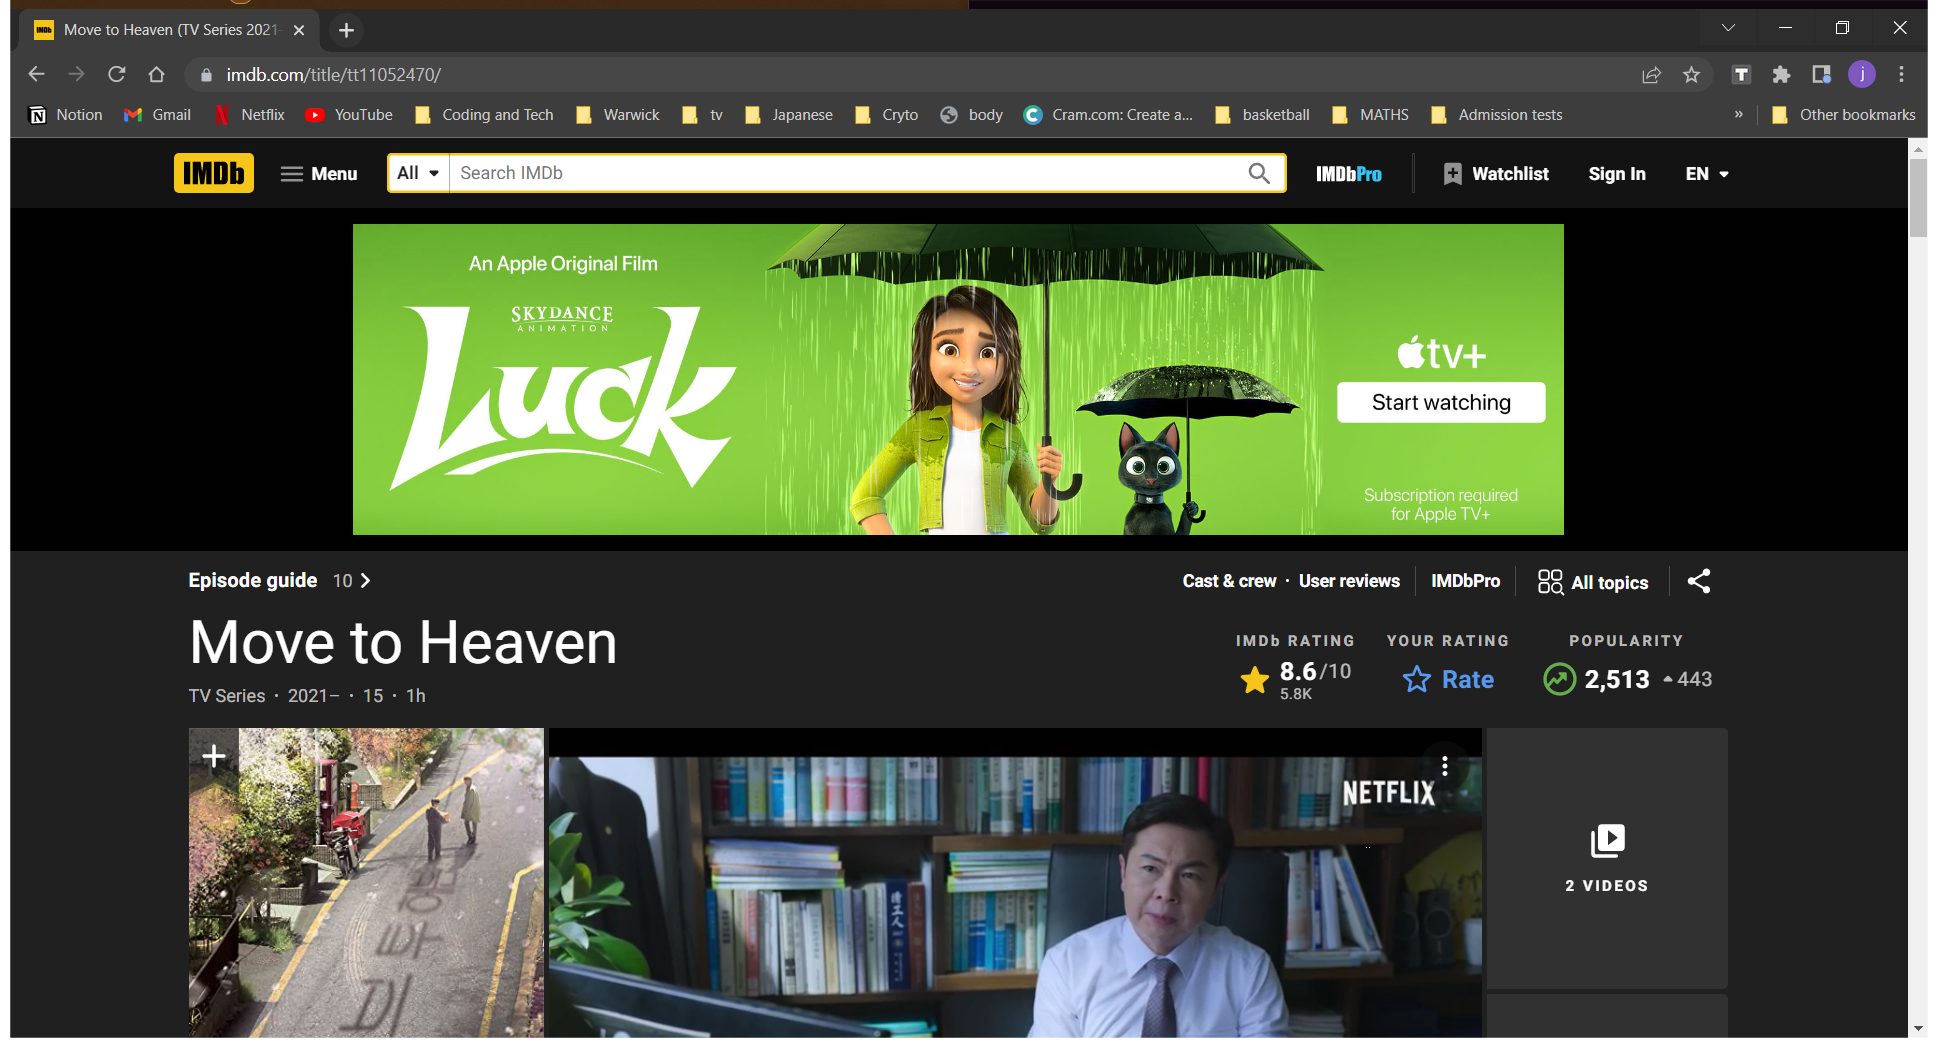
Task: I want to compare show ratings on two different sites
Workflow: Main

Step 1: Use Browser Chrome: Move to Heaven (TV Series 2021- ) - IMDb in window 'Move to Heaven (TV Series 2021- ) - IMDb' (chrome.exe)

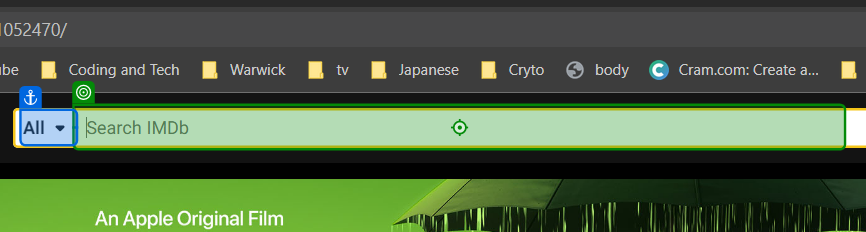
Step 2: type "[string.Format("{0} ", CurrentRow.ByField("Shows"))]" into 'All'

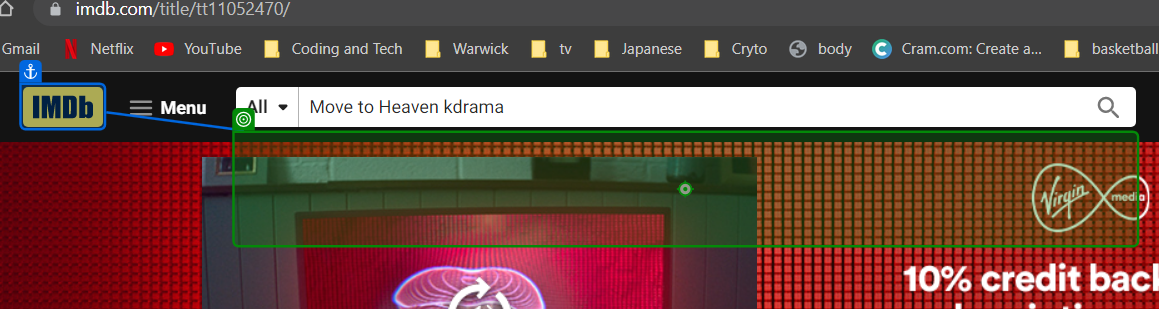
Step 3: click on 'Move to'

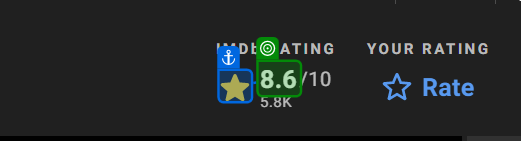
Step 4: get-text from '8.6'

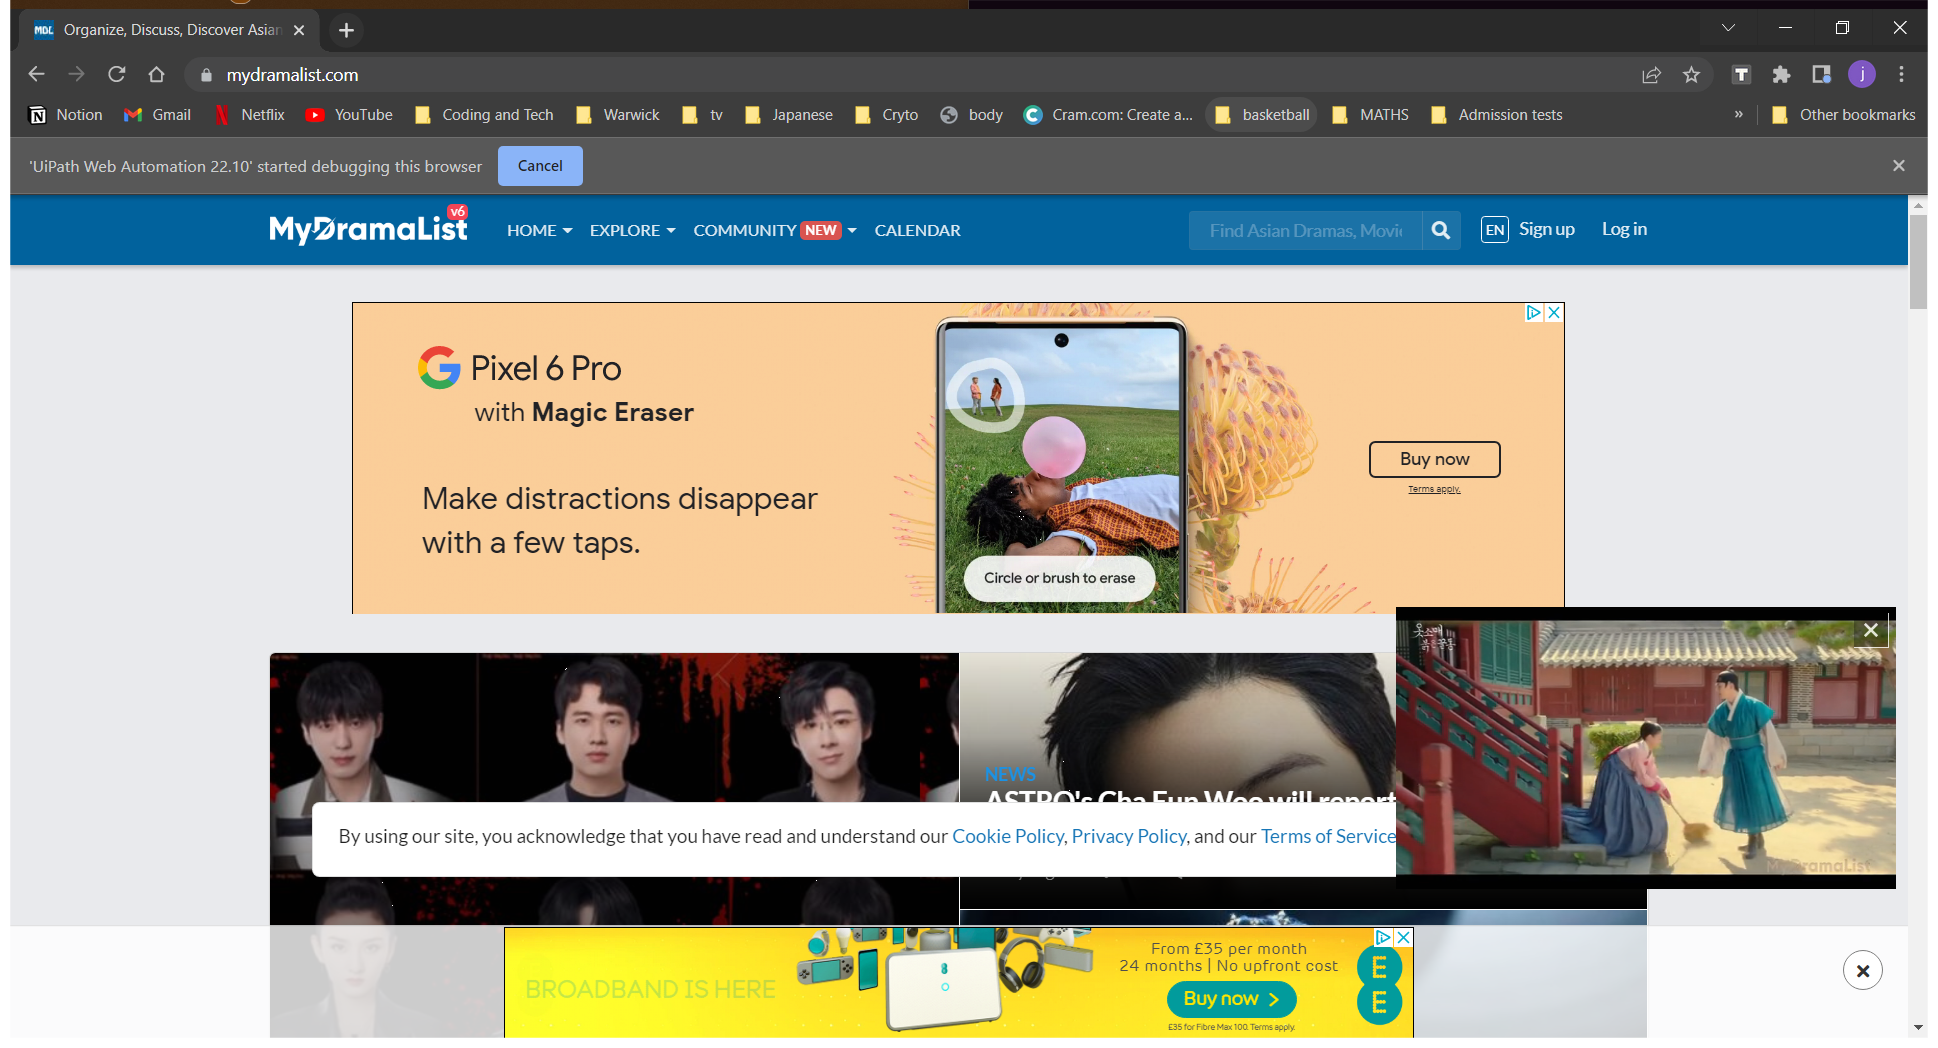
Step 5: Use Browser Chrome: Organize, Discuss, Discover Asian Dramas & Movies - MyDramaList in window 'Organize, Discuss, Discover Asian Dramas & Movies - MyDramaList' (chrome.exe)

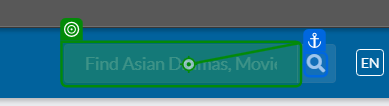
Step 6: type "[string.Format("{0}{1}", CurrentRow.ByField("Shows"), "[k(enter)]".ToString)]"

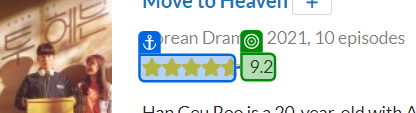
Step 7: get-text